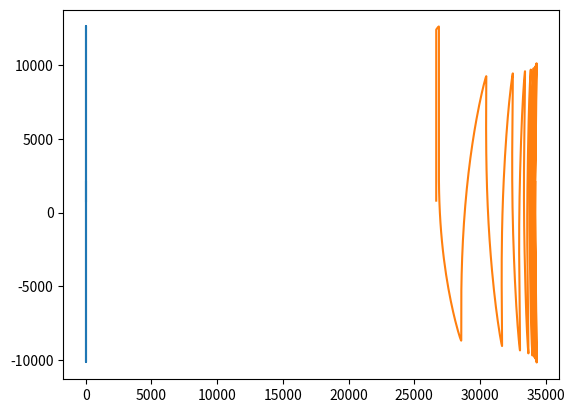

The matplotlib source for this figure:
import numpy as np
import math
import scipy.optimize
import matplotlib.pyplot as plt
import matplotlib.patches as patches

class LD2004:
    # Defalt parameters are for Toyoura sand (LD2004)
    def __init__(self,G0=125,nu=0.25,M=1.25,c=0.75,eg0=0.86,rlambdac=0.019,xi=0.7, \
                 d1=0.41,m=3.5,h1=2.3,h2=2.23,h3=2.2,n=1.1, \
                 d2=1,h4=3.5,a=1,b1=0.005,b2=2,b3=0.01, \
                 kg=0.59,delta=0.2,kh=0.2,d3=1.1,d4=9.5,d5=0.12,h5=0.32,kr=0.6,\
                 cohesion=0.0):
        # Elastic parameters
        self.G0,self.nu = G0,nu
        # Critical state parameters
        self.M,self.c,self.rlambdac,self.xi = M,c,rlambdac,xi
        # parameters associated with dr-mechanisms
        self.d1,self.m,self.h1,self.h2,self.h3,self.n = d1,m,h1,h2,h3,n
        # parameters associated with dp-mechanisms
        self.d2,self.h4 = d2,h4
        # parameters associated with L
        self.a,self.b1,self.b2,self.b3 = a,b1,b2,b3

        # parameters associated with third mechanism
        self.delta = delta
        self.eg0,self.kg,self.kh = eg0,kg,kh
        self.d3,self.d4,self.d5,self.h5,self.kr = d3,d4,d5,h5,kr

        # minimum epsillon
        self.eps = 1.e-6

        # stress parameters
        self.pr = 101.e3
        self.pmin = 100.0

        # stress & strain
        self.stress = np.zeros((3,3))
        self.strain = np.zeros((3,3))

        # cohesion parameters
        self.cohesion = cohesion
        self.stress_shift = self.cohesion/self.M    # stress shift applied in State Parameter

        # BS parameters
        self.alpha = np.zeros((3,3))
        self.beta = 0.0
        self.H1 = 0.0
        self.H2 = 0.0

        # Accumulated index
        self.L1 = 0.0

        # Third paramneters
        self.eg = self.eg0
        self.h_factor = 1.0
        self.L3 = 0.0

        # Fabric tensor
        if self.delta == 1.0:
            self.Finv = np.diag([2,2,0])
        else:
            self.Finv = np.diag([1/(1+self.delta),1/(1+self.delta),1/(1-self.delta)]) * (3+self.delta)

        # identity
        self.Z3 = np.zeros([3,3])
        self.I3 = np.eye(3)
        self.Dijkl = np.einsum('ij,kl->ijkl',self.I3,self.I3)
        self.Dikjl = np.einsum('ij,kl->ikjl',self.I3,self.I3)
        self.Diljk = np.einsum('ij,kl->ilkj',self.I3,self.I3)

        # parameters
        self.sqrt2_3 = math.sqrt(2/3)
        self.fn = 2*(1+self.nu)/(3*(1-2*self.nu))
        self.rlambda_coeff = 2*self.nu/(1-2*self.nu)
        self.G2_coeff = self.fn*self.h4 / (self.h4 + np.sqrt(2/3)*self.fn*self.d2) / self.fn
        self.g0 = self.c*(1+self.c) / (1+self.c**2)
        self.dg0 = (-self.c**2*(1-self.c)*(1+self.c)**2) / (1+self.c**2)**3

    # -------------------------------------------------------------------------------------- #
    class StateParameters:
        def __init__(self,strain,stress,dstrain,dstress,stress_shift,ef1=False,ef2=False,ef3=False):
            self.strain = np.copy(strain)
            self.stress = np.copy(stress)
            self.dstress = np.copy(dstress)
            self.dstrain = np.copy(dstrain)
            self.pmin = 1.0

            self.set_stress_variable(stress_shift)
            self.set_stress_increment(stress_shift)
            self.set_stress_increment_tensor(stress_shift)

            self.elastic_flag1 = ef1
            self.elastic_flag2 = ef2
            self.elastic_flag3 = ef3

        def set_stress_variable(self,stress_shift):
            self.p = np.trace(self.stress)/3
            self.sij = self.stress - self.p*np.eye(3)
            self.rij = self.sij / max(self.p+stress_shift,self.pmin)
            self.R = np.sqrt(1.5*np.square(self.rij).sum())

        def set_stress_increment(self,stress_shift):
            stress = self.stress + self.dstress
            p = np.trace(stress)/3
            self.dp = p - self.p

        def set_stress_increment_tensor(self,stress_shift):
            d  = np.einsum('ik,jl->ijkl',np.eye(3),np.eye(3))
            sd = np.einsum('ij,kl->ijkl',self.stress,np.eye(3))
            self.M = (3*(self.p+stress_shift)*d - sd) / (3*(self.p+stress_shift)**2)
            self.drij = np.einsum('ijkl,kl->ij',self.M,self.dstress)

    # -------------------------------------------------------------------------------------- #
    def vector_to_matrix(self,vec):
        mat = np.array([[vec[0],vec[3],vec[5]],
                        [vec[3],vec[1],vec[4]],
                        [vec[5],vec[4],vec[2]]])
        return mat

    def matrix_to_vector(self,mat):
        vec = np.array([mat[0,0],mat[1,1],mat[2,2],mat[0,1],mat[1,2],mat[2,0]])
        return vec

    def clear_strain(self):
        self.strain = self.Z3.copy()

    # -------------------------------------------------------------------------------------- #
    def set_strain_variable(self,strain):
        ev = np.trace(strain)
        dev_strain = strain - ev/3.0 * self.I3
        gamma = math.sqrt(2.0/3.0)*np.linalg.norm(dev_strain)
        return ev,gamma

    def set_strain_variable_ev(self,strain):
        ev = np.trace(strain)
        return ev

    def set_strain_increment(self,dstrain_mat):
        strain_mat = self.strain_mat + dstrain_mat
        ev0,gamma0 = self.set_strain_variable(self.strain_mat)
        ev,gamma = self.set_strain_variable(strain_mat)
        return ev-ev0,gamma-gamma0

    # -------------------------------------------------------------------------------------- #
    def set_stress_variable(self,stress):
        p = np.trace(stress)/3
        r_stress = (stress - p*self.I3) / max(p,self.pmin)
        R = math.sqrt(1.5)*np.linalg.norm(r_stress)
        return p,R

    def set_stress_variable_p(self,stress):
        p = np.trace(stress)/3
        return p

    # -------------------------------------------------------------------------------------- #
    def Lode_angle(self,dev_stress):
        J2 = 0.5*np.square(dev_stress).sum()
        if J2 == 0.0:
            return 0.0
        J3 = -np.linalg.det(dev_stress)
        s3 = J3/2.0 * (3.0/J2)**1.5
        s3 = max(s3,-1.0)
        s3 = min(s3,1.0)
        theta3 = np.arcsin(s3)
        return theta3

    def g_theta(self,dev_stress):            # Eq.(7)
        theta3 = self.Lode_angle(dev_stress)
        if theta3 == 0.0:
            return self.g0
        st = np.sin(theta3)
        g1 = np.sqrt((1+self.c**2)**2 + 4*self.c*(1-self.c**2)*st) - (1+self.c**2)
        g2 = 2*(1-self.c)*st
        return g1/g2

    def dg_theta(self,theta3):                 # Eq.(45)
        st = np.sin(theta3)
        if st == 0.0:
            return self.dg0
        g11 = self.c*(1+self.c)
        g12 = st*np.sqrt((1+self.c**2)**2+4*self.c*(1-self.c**2)*st)
        g21 = np.sqrt((1+self.c**2)**2 + 4*self.c*(1-self.c**2)*st) - (1+self.c**2)
        g22 = 2*(1-self.c)*st * st
        dg = g11/g12 - g21/g22
        return dg

    def Lode_angle_J2(self,dev_stress):
        J2 = 0.5*np.square(dev_stress).sum()
        if J2 == 0.0:
            return 0.0,0.0
        J3 = -np.linalg.det(dev_stress)
        s3 = J3/2 * (3/J2)**1.5
        s3 = max(s3,-1.0)
        s3 = min(s3,1.0)
        theta3 = np.arcsin(s3)
        return theta3,J2

    def g_theta_J2(self,dev_stress):            # Eq.(7)
        theta3,J2 = self.Lode_angle_J2(dev_stress)
        if theta3 == 0.0:
            return self.g0,J2
        st = np.sin(theta3)
        g1 = np.sqrt((1+self.c**2)**2 + 4*self.c*(1-self.c**2)*st) - (1+self.c**2)
        g2 = 2*(1-self.c)*st
        return g1/g2,J2

    # -------------------------------------------------------------------------------------- #
    def state_parameter(self,e,p):
        psi = e - (self.eg-self.rlambdac*(max(p,self.pmin)/self.pr)**self.xi)  # Eq.(18)
        return psi

    # -------------------------------------------------------------------------------------- #
    def elastic_modulus(self,e,p):
        G = self.G0*(2.97-e)**2 / (1+e) * np.sqrt(max(p,self.pmin)*self.pr)  # Eq.(16)
        K = G*2*(1+self.nu)/(3*(1-2*self.nu))                           # Eq.(17)
        return G,K

    def elastic_modulus_G(self,e,p):
        G = self.G0*(2.97-e)**2 / (1+e) * np.sqrt(max(p,self.pmin)*self.pr)  # Eq.(16)
        return G

    def elastic_stiffness(self,G):
        rlambda = G*self.rlambda_coeff
        Ee = rlambda*self.Dijkl + G*(self.Dikjl+self.Diljk)
        return Ee

    def isotropic_compression_stiffness(self,e,p):
        G = self.elastic_modulus_G(e,p)
        G2 = G*self.G2_coeff  #  Elastic + Eq.(29)
        E2 = self.elastic_stiffness(G2)
        return E2

    # -------------------------------------------------------------------------------------- #
    def set_mapping_stress(self,sp,elastic_flag1=False,elastic_flag2=False):
        def mapping_r(t,rij,alpha):
            rij_bar = alpha + t*(rij-alpha)
            g_bar,J2 = self.g_theta_J2(rij_bar)
            R_bar = math.sqrt(3.0*J2)
            return rij_bar,R_bar,g_bar

        def mapping_r_Rg(t,rij,alpha):
            rij_bar = alpha + t*(rij-alpha)
            g_bar,J2 = self.g_theta_J2(rij_bar)
            R_bar = math.sqrt(3.0*J2)
            return R_bar,g_bar

        def F1_boundary_surface(t,*args):               # Eq.(6)
            rij,alpha = args
            R_bar,g_bar = mapping_r_Rg(t,rij,alpha)
            return R_bar-self.H1*g_bar

        def F1_boundary_surface_all(t,*args):               # Eq.(6)
            rij,alpha = args
            rij_bar,R_bar,g_bar = mapping_r(t,rij,alpha)
            return R_bar-self.H1*g_bar,rij_bar,R_bar,g_bar

        def find_rho1_ratio(rij,alpha):
            if np.abs(F1_boundary_surface(1.0,rij,alpha)) < 1.e-8:
                return 1.0
            t0,t1 = 0.99,1.e2
            F1_t0 = F1_boundary_surface(t0,rij,alpha)
            F1_t1 = F1_boundary_surface(t1,rij,alpha)
            for itr in range(10):
                if F1_t0*F1_t1 >= 0.0:
                    t1 = 10*t1
                    F1_t1 = F1_boundary_surface(t1,rij,alpha)
                else:
                    break
            try:
                t = scipy.optimize.brenth(F1_boundary_surface,t0,t1,args=(rij,alpha))
            except ValueError:
                print("ValueError",t0,t1,F1_t0,F1_t1)
                exit()

            return t

        H1,H2 = self.H1,self.H2

        if np.linalg.norm(sp.rij-self.alpha) < 1.e-6:  # Elastic behavior
            sp.elastic_flag1 = True
        else:
            F1,rij_bar,R_bar,g_bar = F1_boundary_surface_all(1.0,sp.rij,self.alpha)
            if F1 > 0.0:
                sp.rij_bar,sp.R_bar,sp.g_bar = rij_bar,R_bar,g_bar
                H1 = sp.R_bar/sp.g_bar
                sp.rho1_ratio = 1.0
            else:
                t = find_rho1_ratio(sp.rij,self.alpha)
                sp.rij_bar,sp.R_bar,sp.g_bar = mapping_r(t,sp.rij,self.alpha)
                sp.rho1_ratio = np.copy(t)      # rho1_ratio = rho1_bar / rho1

        if np.abs(sp.p-self.beta) < 1.e-6:  # Elastic behavior
            sp.elastic_flag2 = True
        else:
            if sp.p > self.H2:
                H2 = np.copy(sp.p)

            if sp.p > self.beta:
                sp.p_bar = np.copy(self.H2)
            else:
                sp.p_bar = np.copy(self.pmin)

            rho2 = np.abs(sp.p-self.beta)
            rho2_b = np.abs(sp.p_bar-self.beta)
            sp.rho2_ratio = max(rho2_b/rho2,1.0)

        return H1, H2

    # -------------------------------------------------------------------------------------- #
    def modified_stress_tensor_hat(self,sp):
        if sp.elastic_flag1:
            st = self.I3
        else:
            st = self.M*sp.g_bar/sp.R_bar * sp.rij_bar + self.I3

        T_hat = (st@self.Finv + self.Finv@st) /6.0
        p_hat = np.trace(T_hat)/3
        rij_hat = (T_hat - p_hat*self.I3) / p_hat
        R_hat = math.sqrt(1.5)*np.linalg.norm(rij_hat)
        g_hat = self.g_theta(rij_hat)

        A_bar = R_hat/(self.M*g_hat) - 1.0
        self.eg = self.eg0 + self.kg * A_bar * np.abs(A_bar)

        Ac = R_hat / self.M - 1.0
        Ae = R_hat / (self.M * self.c) - 1.0
        self.h_factor = ((self.kh*Ac - Ae) + (1-self.kh)*A_bar) / (Ac-Ae)

    def modified_stress_tensor_tilde(self,sp):
        if sp.R == 0.0:
            st = self.I3
        else:
            st = self.M*sp.g/sp.R * sp.rij + self.I3

        T_tilde = (st@self.Finv + self.Finv@st) /6.0
        p_tilde = np.trace(T_tilde)/3
        rij_tilde = (T_tilde - p_tilde*self.I3) / p_tilde
        R_tilde = math.sqrt(1.5)*np.linalg.norm(rij_tilde)
        g_tilde = self.g_theta(rij_tilde)

        A = R_tilde/(self.M*g_tilde) - 1.0
        Ac = R_tilde / self.M - 1.0
        Ae = R_tilde / (self.M * self.c) - 1.0
        return ((self.kr*Ac - Ae) + (1-self.kr)*A) / (Ac-Ae)

    # -------------------------------------------------------------------------------------- #
    def set_parameters(self,sp):
        def accumulated_load_index(L1):         # Eq.(22)
            fL = (1-self.b3)/np.sqrt((1-L1/self.b1)**2+(L1/self.b1)/self.b2**2) + self.b3
            return fL

        def scaling_factor(e,rho1_ratio):         # Eq.(21)
            fL = accumulated_load_index(self.L1)
            r1 = (1.0/rho1_ratio)**10
            h = (self.h1-self.h2*self.e)*(r1+self.h3*fL*(1-r1)) * self.h_factor
            return h

        def plastic_modulus1(G,R_bar,g_bar,rho1_ratio,h,psi):    # Eq.(19)
            Mg_R = self.M*g_bar*np.exp(-self.n*psi) / R_bar
            Kp1 = G*h*(Mg_R*rho1_ratio - 1)
            Kp1_b = G*h*(Mg_R - 1)
            return Kp1,Kp1_b

        def dilatancy1(R,g,rho1_ratio,psi):      # Eq.(23)
            R_Mg = R / (self.M*g)
            D1 = self.d1*(np.exp(self.m*psi)*np.sqrt(rho1_ratio) - R_Mg)
            return D1

        def plastic_modulus2(G,Mg_R,rho2_ratio,sign):   #  Eq.(25)
            Kp2 = G*self.h4*Mg_R * (rho2_ratio)**self.a*sign
            if rho2_ratio == 1.0 and sign > 0.0:
                Kp2_b = np.copy(Kp2)
            else:
                Kp2_b = 0.0
            return Kp2,Kp2_b

        def dilatancy2(Mg_R,sign):               #  Eq.(27)
            if Mg_R >= 1.0:
                D2 = self.d2*(Mg_R-1.0)*sign
            else:
                D2 = 0.0
            return D2

        def plastic_modulus3(G,Mg_R,factor):     # Eq.(25)
            Kp3 = G*self.h5/(self.pr*self.delta) * (Mg_R-1) * factor
            return Kp3

        def dilatancy3(psi,g,R):    # Eq.(24)
            D3 = self.d3 * np.exp(self.d4*psi) * (self.M*g-R) / (np.exp(self.d5*self.L3))
            return D3

        sp.Ge,sp.Ke = self.elastic_modulus(self.e,sp.p)
        sp.psi = self.state_parameter(self.e,sp.p)
        sp.g = self.g_theta(sp.sij)

        if sp.elastic_flag1:
            sp.Kp1_b = 0.0
            sp.D1 = 0.0
        else:
            h = scaling_factor(self.e,sp.rho1_ratio)
            sp.Kp1,sp.Kp1_b = plastic_modulus1(sp.Ge,sp.R_bar,sp.g_bar,sp.rho1_ratio,h,sp.psi)
            sp.D1 = dilatancy1(sp.R,sp.g,sp.rho1_ratio,sp.psi)

        if sp.elastic_flag2 or sp.R == 0.0:
            sp.Kp2_b = 0.0
            sp.D2 = 0.0
        else:
            sign = (sp.p-self.beta)/np.abs(sp.p-self.beta)
            Mg_R = self.M*sp.g/sp.R
            sp.Kp2,sp.Kp2_b = plastic_modulus2(sp.Ge,Mg_R,sp.rho2_ratio,sign)
            sp.D2 = dilatancy2(Mg_R,sign)

        if sp.elastic_flag3 or sp.R == 0.0:
            sp.Kp3_inv = 0.0
            sp.D3 = 0.0
            sp.alpha1 = 1.0
            sp.alpha2 = 0.0
        else:
            gm = 1.0 - sp.R/(self.M * sp.g)     # Eq.(20)
            if gm < 0.0:
                gm = 0.0
            sp.alpha1 = gm / math.sqrt(1-2*gm*(1-gm))       # Eq.(19)
            sp.alpha2 = (1-gm) / math.sqrt(1-2*gm*(1-gm))   # Eq.(19)

            Mg_R = self.M*sp.g/sp.R
            factor = self.modified_stress_tensor_tilde(sp)
            sp.Kp3_inv = 1.0 / plastic_modulus3(sp.Ge,Mg_R,factor)
            sp.D3 = dilatancy3(sp.psi,sp.g,sp.R)

    # -------------------------------------------------------------------------------------- #
    def set_parameter_nm(self,sp):
        def dF1_r(r_bar,R_bar,theta3_bar,g_bar,dg_bar):
            if np.abs(R_bar) < self.eps:
                return self.Z3
            st_bar = np.sin(theta3_bar)
            a = R_bar*g_bar + 3*R_bar*st_bar*dg_bar
            b = 9*dg_bar
            c = 1.5/(R_bar*g_bar)**2
            rr_bar = r_bar @ r_bar.T
            return (a*r_bar + b*rr_bar)*c

        if sp.elastic_flag1:
            sp.nij = np.eye(3)
        else:
            theta3_bar = self.Lode_angle(sp.sij)
            dg_bar = self.dg_theta(theta3_bar)
            dF1 = dF1_r(sp.rij_bar,sp.R_bar,theta3_bar,sp.g_bar,dg_bar)
            dF1_tr = np.trace(dF1)
            nij = dF1 - self.I3*dF1_tr/3.0
            sp.nij = nij / np.linalg.norm(nij)

        r_abs = math.sqrt(np.square(sp.rij).sum())
        if r_abs == 0.0:
            sp.mij = self.Z3.copy()
        else:
            sp.mij = sp.rij / r_abs         # mij = rij/|rij|

        if sp.elastic_flag3 or sp.R == 0.0:
            sp.lij_dash = np.zeros([3,3])
            sp.lij = np.zeros([3,3])
        else:
            ndr = np.einsum("ij,ij",sp.nij,sp.drij)
            drij_dash = sp.drij - ndr * sp.nij
            drij_dash_norm = np.linalg.norm(drij_dash)
            if drij_dash_norm == 0.0:
                sp.lij_dash = np.zeros([3,3])
            else:
                sp.lij_dash = drij_dash / drij_dash_norm
            sp.lij = sp.alpha1*sp.lij_dash + sp.alpha2*sp.nij

    # -------------------------------------------------------------------------------------- #
    def set_parameter_TZ(self,sp):
        if sp.elastic_flag1 or sp.elastic_flag2 or sp.R == 0.0:
            sp.B = 0.0
        else:
            nm = np.einsum("ij,ij",sp.nij,sp.mij)
            nr = np.einsum("ij,ij",sp.nij,sp.rij)
            Bu = 2*sp.Ge*nm - self.sqrt2_3*sp.Ke*sp.D2*nr
            Bd = self.sqrt2_3*sp.Ke*sp.D2 + sp.Kp2
            sp.B = Bu / Bd

        if sp.elastic_flag1:
            sp.Tij = self.Z3.copy()
        else:
            nr = np.einsum("ij,ij",sp.nij,sp.rij)
            Tu = 2*sp.Ge*sp.nij - sp.Ke*(nr+sp.B)*self.I3
            Td = 2*sp.Ge - self.sqrt2_3*sp.Ke*sp.D1*(nr+sp.B) + sp.Kp1
            sp.Tij = Tu / Td

        if sp.elastic_flag2:
            sp.Zij = self.Z3.copy()
        else:
            Zu = sp.Ke*self.I3 - self.sqrt2_3*sp.Ke*sp.D1*sp.Tij
            if sp.R == 0.0:
                Kp2_D2 = sp.Ge*self.h4/self.d2 * sp.rho2_ratio**self.a
                Zd = self.sqrt2_3*sp.Ke + Kp2_D2
            else:
                Zd = self.sqrt2_3*sp.Ke*sp.D2 + sp.Kp2
            sp.Zij = Zu / Zd

        if sp.elastic_flag3 or sp.R == 0.0:
            sp.B2,sp.B3 = 0,0
        else:
            nr = np.einsum("ij,ij",sp.nij,sp.rij)
            nl = np.einsum("ij,ij",sp.nij,sp.lij)

            if sp.elastic_flag1:
                sp.B2 = 0.0
            else:
                B2u = self.sqrt2_3*sp.Ke*sp.D3*(nr+sp.B) - 2*sp.Ge*nl
                B2d = 2*sp.Ge - self.sqrt2_3*sp.Ke*sp.D1*(nr+sp.B) + sp.Kp1
                sp.B2 = B2u / B2d

            if sp.elastic_flag2:
                sp.B3 = 0.0
            else:
                B3u = self.sqrt2_3*sp.Ke*(sp.D1*sp.B2 + sp.D3)
                B3d = self.sqrt2_3*sp.Ke*sp.D2 + sp.Kp2
                sp.B3 = B3u / B3d

    # -------------------------------------------------------------------------------------- #
    def set_parameter_LP(self,sp):
        def tensor_inv(A,B):
            C = np.zeros([3,3,3,3])
            A_reshape = np.reshape(A,(9,9))
            A_reshape_inv = np.linalg.pinv(A_reshape)
            for i in range(3):
                for j in range(3):
                    B_flat = B[:,:,i,j].flatten()
                    C_flat = A_reshape_inv @ B_flat
                    C[:,:,i,j] = np.reshape(C_flat,(3,3))
            return C

        Lm0 = (np.einsum('kp,lq->klpq',self.I3,self.I3) + np.einsum('kq,lp->klpq',self.I3,self.I3)) / 2.0
        if sp.elastic_flag1:
            Lm1 = np.zeros([3,3,3,3])
            Lm1d = np.zeros([3,3])
        else:
            nD = sp.nij + np.sqrt(2/27)*sp.D1*self.I3
            Lm1 = np.einsum("kl,pq->klpq",nD,sp.Tij)
            Lm1d = nD * sp.B2

        if sp.elastic_flag2:
            Lm2 = np.zeros([3,3,3,3])
            Lm2d = np.zeros([3,3])
        elif sp.R == 0:
            mD = np.sqrt(2/27)*self.I3
            Lm2 = np.einsum("kl,pq->klpq",mD,sp.Zij)
            Lm2d = mD * sp.B3
        else:
            mD = sp.mij + np.sqrt(2/27)*sp.D2*self.I3
            Lm2 = np.einsum("kl,pq->klpq",mD,sp.Zij)
            Lm2d = mD * sp.B3

        if sp.elastic_flag3:
            Lm3d = np.zeros([3,3])
            P = np.zeros([3,3])
        else:
            Lm3d = sp.lij + np.sqrt(2/27)*sp.D3*self.I3
            ldM = np.einsum("ij,ijkl->kl",sp.lij_dash,sp.M)
            P = sp.alpha1*ldM * sp.Kp3_inv

        Lm = Lm0 - Lm1 - Lm2
        Lmd = Lm1d - Lm2d + Lm3d
        Ee = self.elastic_stiffness(sp.Ge)
        Lm_dash = np.einsum('ijkl,klpq->ijpq',Ee,Lm)
        Lm2_dash = np.einsum('ijkl,kl->ij',Ee,Lmd)

        LP = Lm0 + np.einsum('ij,kl->ijkl',Lm2_dash,P)
        sp.L = tensor_inv(LP,Lm_dash)
        sp.PLij = np.einsum('ij,ijkl->kl',P,sp.L)

    # -------------------------------------------------------------------------------------- #
    def set_tensor_Ep(self,sp):
        sp.Ep = np.copy(sp.L)

    # -------------------------------------------------------------------------------------- #
    def check_unload(self,sp):
        self.set_mapping_stress(sp,False,False)
        self.modified_stress_tensor_hat(sp)
        self.set_parameters(sp)
        self.set_parameter_nm(sp)
        self.set_parameter_TZ(sp)
        self.set_parameter_LP(sp)

        dL3 = np.einsum("ij,ij",sp.PLij,sp.dstrain)
        if sp.elastic_flag1 or (dL3 < 0.0):
            elastic_flag3 = True
        else:
            elastic_flag3 = False

        dL1 = np.einsum("ij,ij",sp.Tij,sp.dstrain) + sp.B2*dL3
        if sp.elastic_flag1 or (dL1 < 0.0):
            elastic_flag1 = True
            self.alpha = np.copy(sp.rij)
        else:
            elastic_flag1 = False

        dL2 = np.einsum("ij,ij",sp.Zij,sp.dstrain) - sp.B3*dL3
        if sp.elastic_flag2 or (dL2 < -1.e-12):
            elastic_flag2 = True
            self.beta = np.copy(sp.p)
        else:
            elastic_flag2 = False

        return elastic_flag1,elastic_flag2,elastic_flag3

    # -------------------------------------------------------------------------------------- #
    def update_parameters(self,sp):
        sp.stress += sp.dstress
        H1,H2 = self.set_mapping_stress(sp)
        self.modified_stress_tensor_hat(sp)
        self.set_parameters(sp)
        self.set_parameter_nm(sp)
        self.set_parameter_TZ(sp)
        self.set_parameter_LP(sp)

        dL3 = np.einsum("ij,ij",sp.PLij,sp.dstrain)
        dL1 = np.einsum("ij,ij",sp.Tij,sp.dstrain) + sp.B2*dL3
        dL2 = np.einsum("ij,ij",sp.Zij,sp.dstrain) - sp.B3*dL3
        # print(" dL:",sp.elastic_flag1,dL1,sp.elastic_flag2,dL2)

        if not sp.elastic_flag1:
            self.L1 += dL1
            self.H1 = H1

        if not sp.elastic_flag2:
            self.H2 = H2

        if not sp.elastic_flag3:
            self.L3 += dL3 / sp.Kp3_inv

    # -------------------------------------------------------------------------------------- #
    def plastic_stiffness(self,sp):
        self.set_mapping_stress(sp)
        self.modified_stress_tensor_hat(sp)
        self.set_parameters(sp)
        self.set_parameter_nm(sp)
        self.set_parameter_TZ(sp)
        self.set_parameter_LP(sp)
        self.set_tensor_Ep(sp)
        return sp.Ep

    # -------------------------------------------------------------------------------------- #
    def solve_strain(self,stress_mat,E):
        b = stress_mat.flatten()
        A = np.reshape(E,(9,9))
        Ainv = np.linalg.pinv(A)
        x = Ainv @ b
        strain_mat = np.reshape(x,(3,3))
        return strain_mat

    def solve_strain_with_consttain(self,strain_given,stress_given,E,deformation):
        # deformation: True => deform (stress given), False => constrain (strain given)
        d = deformation.flatten()
        A = np.reshape(E,(9,9))

        strain = np.copy(strain_given.flatten())
        strain[d] = 0.0                        # [0.0,0.0,given,...]
        stress_constrain = np.dot(A,strain)
        stress = np.copy(stress_given.flatten()) - stress_constrain

        stress_mask = stress[d]
        A_mask = A[d][:,d]

        Ainv = np.linalg.pinv(A_mask)
        strain_mask = Ainv @ stress_mask

        strain[d] = strain_mask
        stress = np.dot(A,strain)

        return np.reshape(strain,(3,3)), np.reshape(stress,(3,3))

    # -------------------------------------------------------------------------------------- #
    def elastic_deformation(self,dstrain,dstress,Ge,deformation):
        Ee = self.elastic_stiffness(Ge)
        dstrain_elastic,dstress_elastic = self.solve_strain_with_consttain(dstrain,dstress,Ee,deformation)
        return dstrain_elastic,dstress_elastic

    def plastic_deformation(self,dstrain_given,dstress_given,deformation,sp0):
        ef1,ef2,ef3 = self.check_unload(sp0)
        strain,stress = sp0.strain,sp0.stress

        sp = self.StateParameters(strain,stress,dstrain_given,dstress_given,self.stress_shift,ef1=ef1,ef2=ef2,ef3=ef3)
        Ep = self.plastic_stiffness(sp)
        dstrain_ep,dstress_ep = self.solve_strain_with_consttain(dstrain_given,dstress_given,Ep,deformation)

        sp2 = self.StateParameters(strain,stress,dstrain_ep,dstress_ep,self.stress_shift,ef1=ef1,ef2=ef2,ef3=ef3)
        self.update_parameters(sp2)

        dstrain = np.copy(dstrain_ep)
        dstress = np.copy(dstress_ep)

        return dstrain,dstress,sp2

    # -------------------------------------------------------------------------------------- #
    def isotropic_compression(self,e0,compression_stress,nstep=1000):
        dcp = compression_stress / nstep
        self.e = np.copy(e0)

        dstress_vec = np.array([dcp,dcp,dcp,0,0,0])
        dstress = self.vector_to_matrix(dstress_vec)

        self.stress = np.zeros((3,3))
        self.strain = np.zeros((3,3))
        for i in range(nstep):
            p = self.set_stress_variable_p(self.stress)
            E = self.isotropic_compression_stiffness(self.e,p)
            dstrain = self.solve_strain(dstress,E)

            self.stress += dstress
            self.strain += dstrain
            ev = self.set_strain_variable_ev(self.strain)
            self.e = e0 - ev*(1+e0)

        self.clear_strain()

    # -------------------------------------------------------------------------------------- #
    def triaxial_compression(self,e0,compression_stress,de=0.0001,emax=0.20,print_result=False,plot=False):
        self.isotropic_compression(e0,compression_stress)
        self.e0 = np.copy(e0)
        self.e = np.copy(e0)

        p,_ = self.set_stress_variable(self.stress)
        self.beta,self.H2 = p,p
        G0,K0 = self.elastic_modulus(self.e,p)

        nstep = int(emax/de)
        dstrain_vec = np.array([0.0,0.0,de,0.0,0.0,0.0])
        dstrain_input = self.vector_to_matrix(dstrain_vec)

        dstress_vec = np.array([0.0,0.0,0.0,0.0,0.0,0.0])
        dstress_input = self.vector_to_matrix(dstress_vec)

        deformation_vec = np.array([True,True,False,True,True,True],dtype=bool)
        deformation = self.vector_to_matrix(deformation_vec)

        sp0 = self.StateParameters(self.strain,self.stress,dstrain_input,dstress_input,self.stress_shift)

        gamma_list,R_list = [],[]
        ev_list = []
        max_p_stress = 0.0
        min_p_stress = compression_stress
        for i in range(nstep):
            sp = self.StateParameters(self.strain,self.stress,sp0.dstrain,dstress_input,self.stress_shift)

            p,R = self.set_stress_variable(self.stress)
            dstrain,dstress,sp0 = \
                self.plastic_deformation(dstrain_input,dstress_input,deformation,sp)

            self.stress += dstress
            self.strain += dstrain

            ev,gamma = self.set_strain_variable(self.strain)
            self.e = self.e0 - ev*(1+self.e0)

            p_stress,_ = np.linalg.eig(self.stress)

            # print(gamma,R,ev,p)
            # print(gamma,p_stress[0],p_stress[2])
            min_p_stress = min(min_p_stress,p_stress[0])
            max_p_stress = max(max_p_stress,p_stress[2])

            gamma_list += [gamma]
            R_list += [R]
            ev_list += [ev]

        if print_result:
            print("+++ triaxial_compression +++")
            print(" e0:",self.e0, "  e:",self.e)
            print(" G0[MPa]:",G0*1e-6)
            print(" sigma1:",max_p_stress, " sigma3:",min_p_stress)

        if plot:
            plt.figure()
            plt.plot(gamma_list,R_list)
            plt.show()

            plt.plot(gamma_list,ev_list)
            plt.show()

        return max_p_stress, min_p_stress, gamma_list, ev_list

    # -------------------------------------------------------------------------------------- #
    def cyclic_shear_test(self,e0,compression_stress,sr=0.2,cycle=10,print_result=False,plot=False):
        def cycle_load(nstep,amp,i):
            tau = amp*np.sin((i+1)/nstep*2*np.pi)
            tau0 = amp*np.sin((i+0)/nstep*2*np.pi)
            return tau - tau0

        self.isotropic_compression(e0,compression_stress)
        self.e0 = np.copy(e0)
        self.e = np.copy(e0)

        p0,_ = self.set_stress_variable(self.stress)
        self.beta,self.H2 = p0,p0

        nstep = 1000
        ncycle = cycle

        dstrain_vec = np.array([0.0,0.0,0.0,0.0,0.0,0.0])
        dstrain_input = self.vector_to_matrix(dstrain_vec)

        dstress_vec = np.array([0.0,0.0,0.0,0.0,0.0,0.0])
        dstress_input = self.vector_to_matrix(dstress_vec)

        deformation_vec = np.array([False,False,False,True,True,True],dtype=bool)
        deformation = self.vector_to_matrix(deformation_vec)

        sp0 = self.StateParameters(self.strain,self.stress,dstrain_input,dstress_input,self.stress_shift)

        gamma_list,tau_list = [],[]
        ev_list,p_list = [],[]
        step_list,ep_list = [],[]
        for ic in range(ncycle):
            print("N :",ic+1)
            for i in range(nstep):
                dtau = cycle_load(nstep,sr*p0,i)
                dstress_vec = np.array([0.0,0.0,0.0,0.0,0.0,dtau])
                dstress_input = self.vector_to_matrix(dstress_vec)

                sp = self.StateParameters(self.strain,self.stress,sp0.dstrain,dstress_input,self.stress_shift)

                p,R = self.set_stress_variable(self.stress)
                dstrain,dstress,sp0 = \
                    self.plastic_deformation(dstrain_input,dstress_input,deformation,sp)

                self.stress += dstress
                self.strain += dstrain

                ev,gamma = self.set_strain_variable(self.strain)
                self.e = self.e0 - ev*(1+self.e0)

                gamma_list += [self.strain[0,2]]
                tau_list += [self.stress[0,2]]
                p_list += [p]
                step_list += [ic*nstep+i]
                ep_list += [(p0-p)/p0]

        if plot:
            plt.figure()
            plt.plot(gamma_list,tau_list)
            plt.show()
            plt.plot(p_list,tau_list)
            plt.show()
            # plt.plot(step_list,ep_list)
            # plt.show()


    # -------------------------------------------------------------------------------------- #
    def cyclic_pure_shear_test(self,e0,compression_stress,gmax=0.01,cycle=10,print_result=False,plot=False):
        def cycle_load(nstep,amp,i):
            tau = amp*np.sin((i+1)/nstep*2*np.pi)
            tau0 = amp*np.sin((i+0)/nstep*2*np.pi)
            return tau - tau0

        self.isotropic_compression(e0,compression_stress*0.5)
        self.e0 = np.copy(e0)
        self.e = np.copy(e0)

        ###
        p,_ = self.set_stress_variable(self.stress)
        self.beta,self.H2 = p,p
        G0,K0 = self.elastic_modulus(self.e,p)

        nstep = 100
        ds = 0.5*compression_stress / nstep

        dstrain_vec = np.array([0.0,0.0,0.0,0.0,0.0,0.0])
        dstrain_input = self.vector_to_matrix(dstrain_vec)

        dstress_vec = np.array([0.0,0.0,ds,0.0,0.0,0.0])
        dstress_input = self.vector_to_matrix(dstress_vec)

        deformation_vec = np.array([True,True,True,True,True,True],dtype=bool)
        deformation = self.vector_to_matrix(deformation_vec)

        sp0 = self.StateParameters(self.strain,self.stress,dstrain_input,dstress_input,self.stress_shift)

        gamma_list,R_list = [],[]
        ev_list = []
        max_p_stress = 0.0
        min_p_stress = compression_stress
        for i in range(nstep):
            sp = self.StateParameters(self.strain,self.stress,sp0.dstrain,dstress_input,self.stress_shift)

            p,R = self.set_stress_variable(self.stress)
            dstrain,dstress,sp0 = \
                self.plastic_deformation(dstrain_input,dstress_input,deformation,sp)

            self.stress += dstress
            self.strain += dstrain

            ev,gamma = self.set_strain_variable(self.strain)
            self.e = self.e0 - ev*(1+self.e0)

            p_stress,_ = np.linalg.eig(self.stress)

            # print(gamma,R,ev,p)
            # print(gamma,p_stress[0],p_stress[2])
            min_p_stress = min(min_p_stress,p_stress[0])
            max_p_stress = max(max_p_stress,p_stress[2])

            gamma_list += [gamma]
            R_list += [R]
            ev_list += [ev]

        # print(self.strain)
        print(self.stress)
        self.clear_strain()
        ###

        nstep = 100
        ncycle = cycle

        dstrain_vec = np.array([0.0,0.0,0.0,0.0,0.0,0.0])
        dstrain_input = self.vector_to_matrix(dstrain_vec)

        dstress_vec = np.array([0.0,0.0,0.0,0.0,0.0,0.0])
        dstress_input = self.vector_to_matrix(dstress_vec)

        deformation_vec = np.array([False,False,True,False,False,False],dtype=bool)
        deformation = self.vector_to_matrix(deformation_vec)

        sp0 = self.StateParameters(self.strain,self.stress,dstrain_input,dstress_input,self.stress_shift)


        gamma_list,tau_list = [],[]
        ev_list,p_list = [],[]
        step_list,ep_list = [],[]
        for ic in range(ncycle):
            print("N :",ic+1)
            for i in range(nstep):
                dg = cycle_load(nstep,gmax,i)
                dstrain_vec = np.array([0.0,0.0,0.0,0.0,0.0,dg])
                dstrain_input = self.vector_to_matrix(dstrain_vec)

                sp = self.StateParameters(self.strain,self.stress,dstrain_input,sp0.dstress,self.stress_shift)

                p,R = self.set_stress_variable(self.stress)
                dstrain,dstress,sp0 = \
                    self.plastic_deformation(dstrain_input,dstress_input,deformation,sp)

                self.stress += dstress
                self.strain += dstrain

                ev,gamma = self.set_strain_variable(self.strain)
                self.e = self.e0 - ev*(1+self.e0)

                gamma_list += [self.strain[0,2]]
                tau_list += [self.stress[0,2]]
                p_list += [p]
                step_list += [ic*nstep+i]

                # print(self.strain)
            print(self.stress[0,0],self.stress[1,1],self.stress[2,2],self.stress[0,2])

        if plot:
            plt.figure()
            plt.plot(gamma_list,tau_list)
            plt.show()
            plt.plot(p_list,tau_list)
            plt.show()
            # plt.plot(step_list,ep_list)
            # plt.show()


# --------------------------------#
if __name__ == "__main__":

    emax = 0.957
    emin = 0.611
    Dr = 0.70
    e0 = emax-Dr*(emax-emin)
    print(e0)

    LD_model = LD2004(G0=420,nu=0.33,M=0.97,d1=0.41,delta=0.2,cohesion=4.e3)
    compression_stress = 40.e3
    LD_model.cyclic_pure_shear_test(e0,compression_stress,gmax=0.0001,cycle=10,print_result=True,plot=True)
    # LD_model.cyclic_pure_shear_test(e0,compression_stress,gmax=0.001,cycle=20,print_result=True,plot=True)
    exit()
